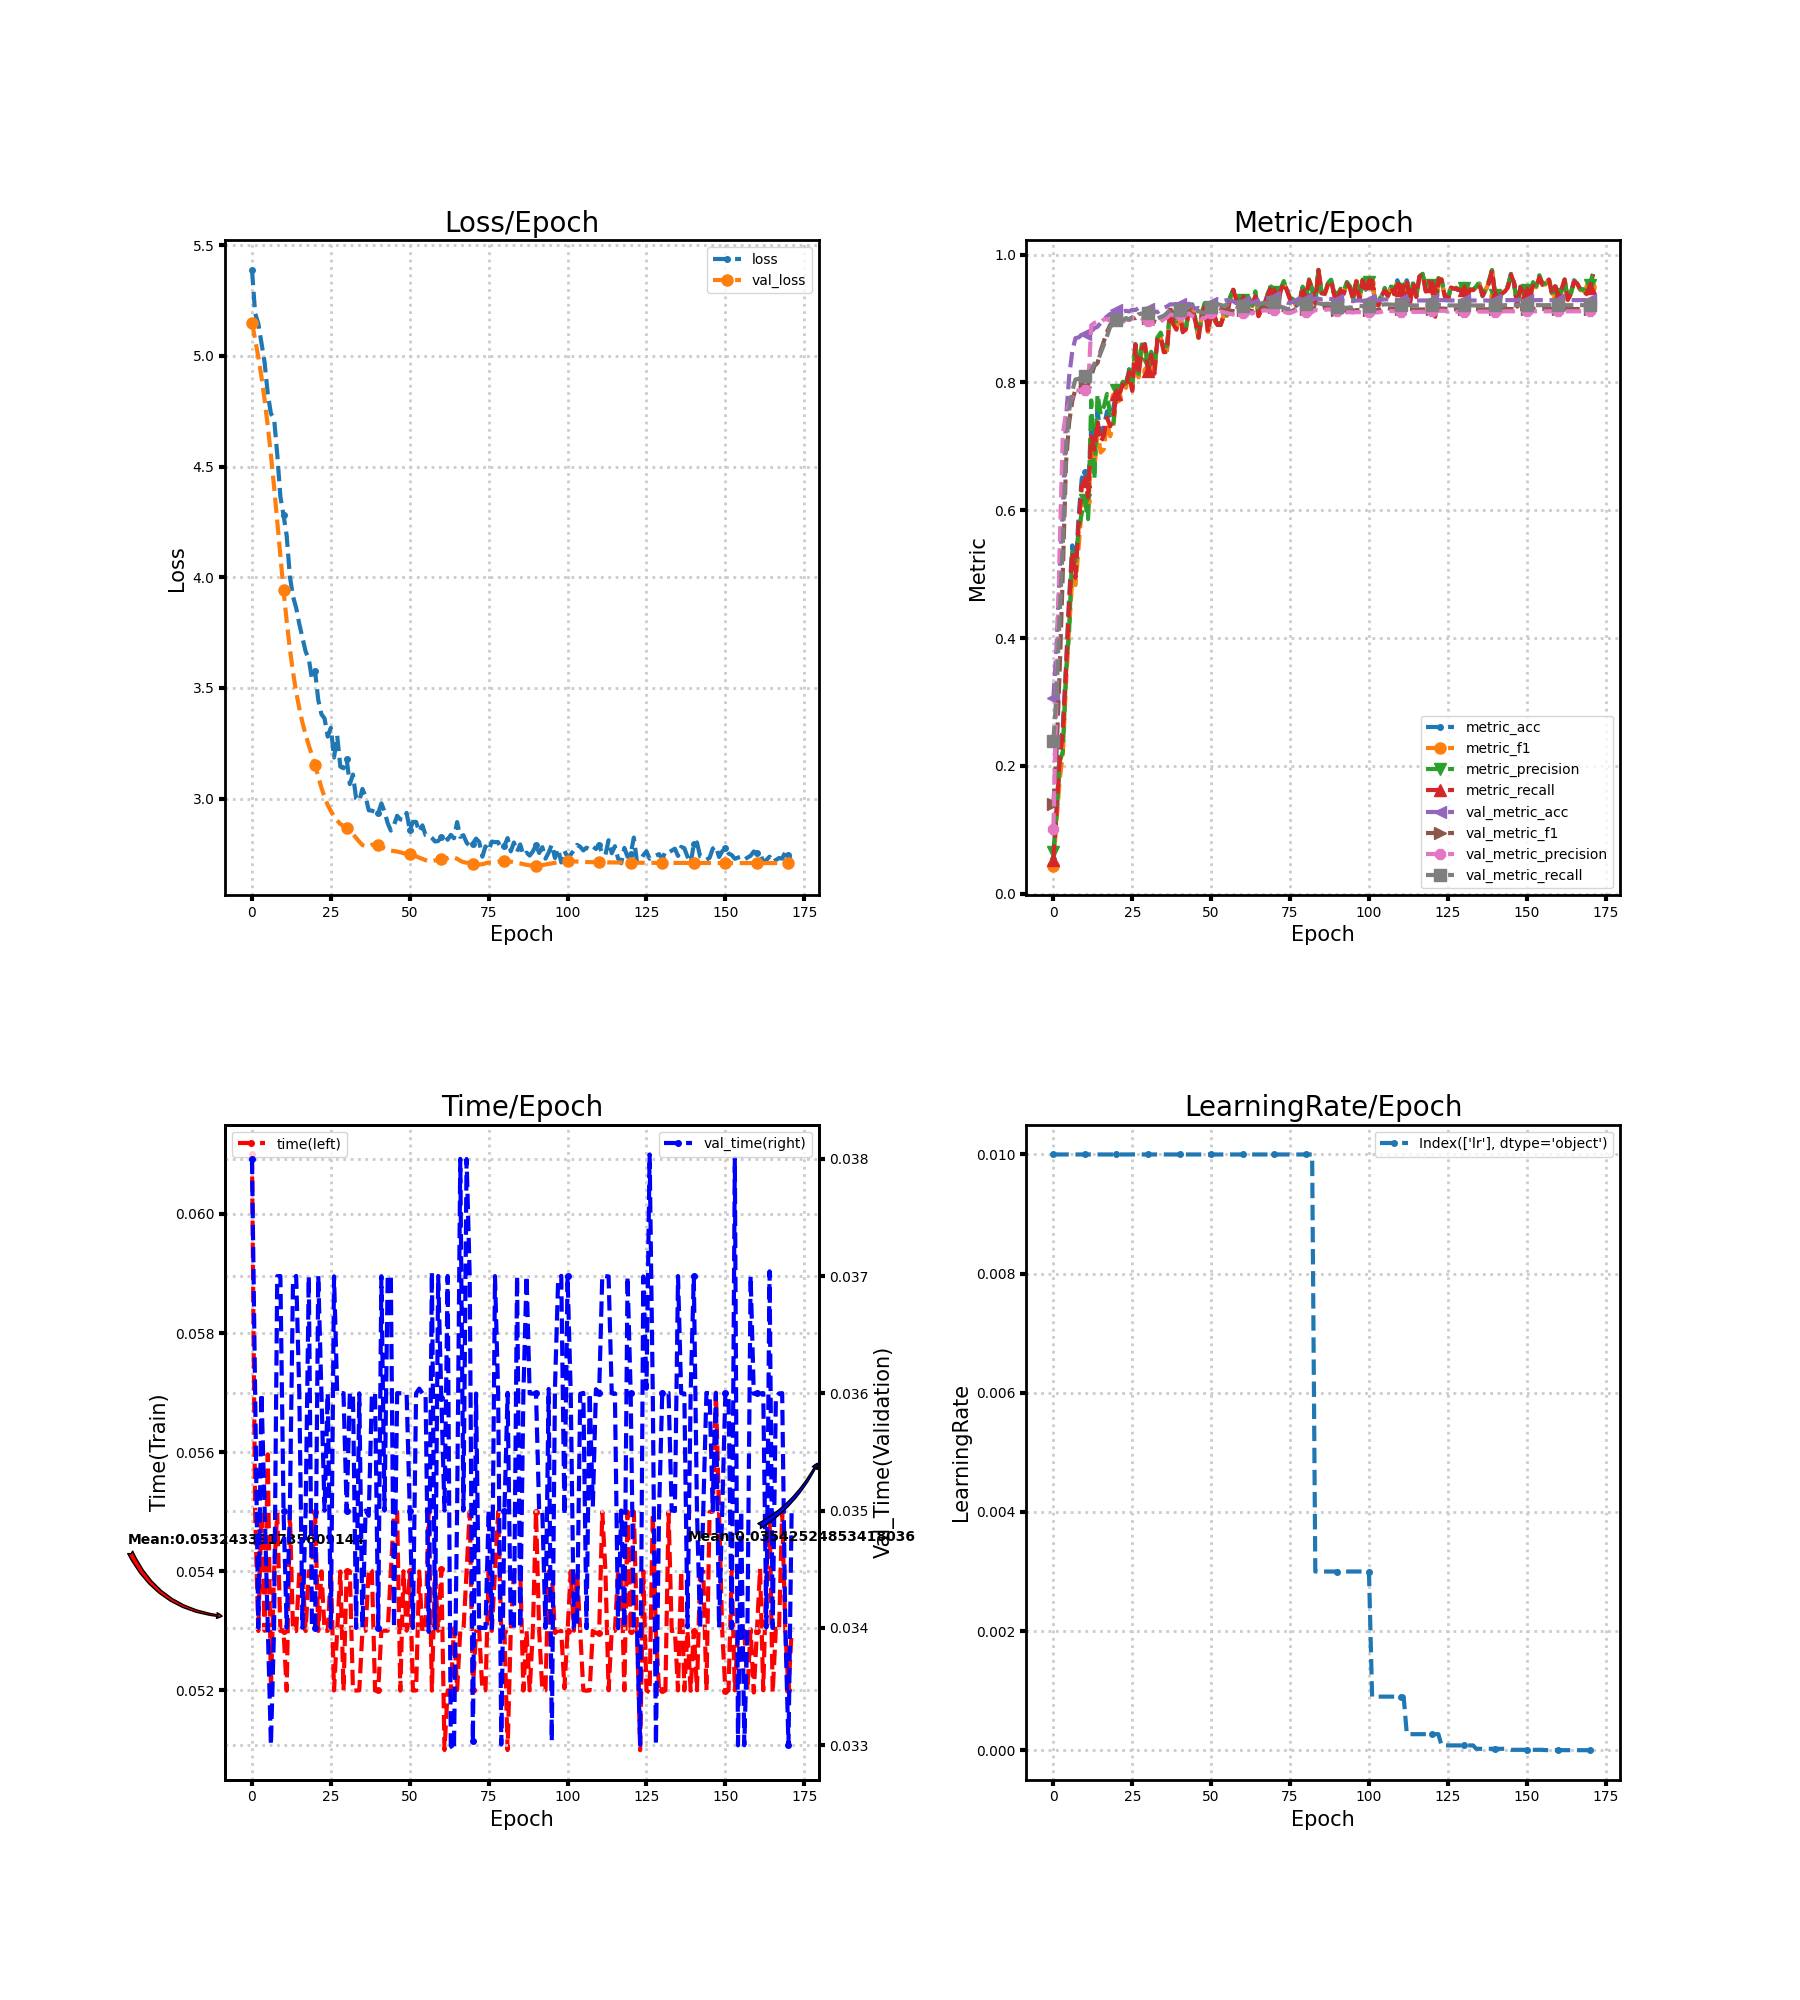

Source data for this figure (header and first rows):
loss, metric_acc, metric_f1, metric_precision, metric_recall, time, lr, val_loss, val_metric_acc, val_metric_f1, val_metric_precision, val_metric_recall, val_time
5.389, 0.055, 0.04407, 0.06519, 0.0531, 0.061, 0.01, 5.151, 0.3061, 0.1405, 0.1019, 0.2386, 0.038
5.192, 0.13, 0.1144, 0.1266, 0.1277, 0.055, 0.01, 5.075, 0.3856, 0.2214, 0.3167, 0.313, 0.036
5.147, 0.215, 0.178, 0.2064, 0.209, 0.053, 0.01, 4.995, 0.5039, 0.3492, 0.5414, 0.4371, 0.034
5.058, 0.26, 0.219, 0.2222, 0.2533, 0.055, 0.01, 4.906, 0.6017, 0.5036, 0.7203, 0.5464, 0.036
4.971, 0.355, 0.3281, 0.3477, 0.3474, 0.053, 0.01, 4.802, 0.7439, 0.6741, 0.7516, 0.6963, 0.03503
4.829, 0.465, 0.4151, 0.4122, 0.4548, 0.05596, 0.01, 4.684, 0.8094, 0.7373, 0.7653, 0.7559, 0.034
4.739, 0.545, 0.4943, 0.5395, 0.5343, 0.052, 0.01, 4.552, 0.8489, 0.7712, 0.777, 0.7869, 0.033
4.718, 0.505, 0.483, 0.52, 0.4943, 0.054, 0.01, 4.409, 0.8694, 0.7895, 0.7882, 0.8047, 0.034
4.556, 0.59, 0.5413, 0.5689, 0.5764, 0.055, 0.01, 4.253, 0.8706, 0.7904, 0.7874, 0.8056, 0.037
4.364, 0.65, 0.6049, 0.5957, 0.6364, 0.053, 0.01, 4.094, 0.8744, 0.793, 0.7882, 0.8089, 0.037
4.28, 0.66, 0.6153, 0.6155, 0.6455, 0.053, 0.01, 3.941, 0.8756, 0.7937, 0.788, 0.8099, 0.035
4.187, 0.635, 0.593, 0.5862, 0.6205, 0.052, 0.01, 3.801, 0.8783, 0.7963, 0.7898, 0.8122, 0.034
4.005, 0.73, 0.6949, 0.7719, 0.7158, 0.055, 0.01, 3.677, 0.88, 0.8101, 0.8896, 0.8193, 0.035
3.913, 0.71, 0.6638, 0.6491, 0.6948, 0.053, 0.01, 3.571, 0.885, 0.8258, 0.8931, 0.8295, 0.03696
3.862, 0.755, 0.7219, 0.7816, 0.7401, 0.053, 0.01, 3.481, 0.8872, 0.8307, 0.8951, 0.8329, 0.037
3.788, 0.72, 0.6903, 0.7497, 0.7073, 0.054, 0.01, 3.407, 0.8933, 0.8498, 0.8941, 0.8463, 0.036
3.726, 0.73, 0.6957, 0.7624, 0.717, 0.054, 0.01, 3.343, 0.8983, 0.8647, 0.8987, 0.8589, 0.034
3.664, 0.755, 0.7374, 0.782, 0.7452, 0.053, 0.01, 3.289, 0.9033, 0.8792, 0.8989, 0.8727, 0.03499
3.631, 0.745, 0.7159, 0.7482, 0.7313, 0.054, 0.01, 3.24, 0.9072, 0.8901, 0.8964, 0.8872, 0.037
3.54, 0.76, 0.7319, 0.736, 0.7449, 0.054, 0.01, 3.197, 0.9083, 0.8913, 0.8932, 0.891, 0.034
3.575, 0.79, 0.7779, 0.7886, 0.7821, 0.055, 0.01, 3.15, 0.9128, 0.8971, 0.8979, 0.8976, 0.034
3.445, 0.79, 0.7812, 0.7863, 0.7836, 0.053, 0.01, 3.099, 0.9111, 0.8958, 0.896, 0.8969, 0.037
3.381, 0.8, 0.7972, 0.8012, 0.797, 0.054, 0.01, 3.049, 0.9106, 0.8954, 0.8949, 0.8971, 0.036
3.362, 0.795, 0.7916, 0.7985, 0.7915, 0.053, 0.01, 3.007, 0.9122, 0.8996, 0.8994, 0.9008, 0.035
3.28, 0.82, 0.8161, 0.8207, 0.8165, 0.053, 0.01, 2.97, 0.9111, 0.8978, 0.8978, 0.8989, 0.036
3.319, 0.79, 0.786, 0.7932, 0.7868, 0.054, 0.01, 2.943, 0.9139, 0.9013, 0.9015, 0.902, 0.034
3.185, 0.86, 0.8587, 0.8622, 0.8596, 0.052, 0.01, 2.919, 0.9133, 0.9006, 0.9001, 0.9019, 0.037
3.284, 0.815, 0.808, 0.8136, 0.8126, 0.053, 0.01, 2.901, 0.9167, 0.9038, 0.9016, 0.9069, 0.036
3.144, 0.855, 0.8529, 0.8595, 0.8533, 0.054, 0.01, 2.885, 0.9167, 0.9032, 0.9, 0.9078, 0.036
3.137, 0.86, 0.8587, 0.8589, 0.8596, 0.052, 0.01, 2.876, 0.9156, 0.9022, 0.8972, 0.9094, 0.036
3.177, 0.82, 0.8174, 0.8293, 0.8186, 0.054, 0.01, 2.866, 0.915, 0.9013, 0.8962, 0.909, 0.035
3.065, 0.845, 0.8422, 0.8481, 0.8429, 0.054, 0.01, 2.855, 0.9133, 0.8984, 0.893, 0.9066, 0.036
3.108, 0.82, 0.8115, 0.8237, 0.8136, 0.052, 0.01, 2.84, 0.9111, 0.8953, 0.8913, 0.9022, 0.036
3, 0.87, 0.8683, 0.8706, 0.8693, 0.052, 0.01, 2.822, 0.91, 0.894, 0.8914, 0.9, 0.034
2.989, 0.87, 0.8697, 0.878, 0.8713, 0.052, 0.01, 2.805, 0.9139, 0.8974, 0.8955, 0.9026, 0.036
3.043, 0.85, 0.85, 0.8626, 0.8474, 0.053, 0.01, 2.79, 0.9167, 0.9005, 0.8992, 0.9043, 0.034
3.008, 0.85, 0.8503, 0.8563, 0.8481, 0.053, 0.01, 2.784, 0.9189, 0.9043, 0.9016, 0.9087, 0.035
2.947, 0.915, 0.9138, 0.9172, 0.9136, 0.05404, 0.01, 2.785, 0.9222, 0.9096, 0.9063, 0.9141, 0.03496
2.945, 0.895, 0.8921, 0.9001, 0.8909, 0.054, 0.01, 2.791, 0.9222, 0.9097, 0.9062, 0.9147, 0.036
2.939, 0.885, 0.8843, 0.8959, 0.8826, 0.052, 0.01, 2.794, 0.9228, 0.9103, 0.907, 0.915, 0.036
2.934, 0.915, 0.9126, 0.915, 0.9124, 0.052, 0.01, 2.79, 0.9222, 0.9089, 0.9056, 0.9138, 0.034
2.978, 0.88, 0.8778, 0.8828, 0.8786, 0.053, 0.01, 2.782, 0.9217, 0.9088, 0.9055, 0.9148, 0.037
2.941, 0.885, 0.8825, 0.886, 0.8836, 0.053, 0.01, 2.774, 0.9211, 0.9083, 0.9054, 0.9153, 0.035
2.889, 0.915, 0.915, 0.9186, 0.9167, 0.053, 0.01, 2.767, 0.9233, 0.9114, 0.9081, 0.9187, 0.037
2.855, 0.92, 0.9175, 0.9224, 0.9177, 0.054, 0.01, 2.764, 0.9189, 0.9067, 0.9038, 0.914, 0.037
2.88, 0.895, 0.8962, 0.8999, 0.8954, 0.055, 0.01, 2.763, 0.9156, 0.9037, 0.9018, 0.9102, 0.034
2.922, 0.87, 0.8698, 0.8708, 0.8706, 0.055, 0.01, 2.76, 0.9167, 0.9046, 0.9015, 0.912, 0.036
2.906, 0.905, 0.9031, 0.9092, 0.9037, 0.052, 0.01, 2.757, 0.9156, 0.9024, 0.9001, 0.9091, 0.036
2.904, 0.92, 0.9192, 0.9246, 0.9184, 0.054, 0.01, 2.753, 0.9161, 0.9033, 0.9011, 0.9095, 0.036
2.935, 0.88, 0.8791, 0.8829, 0.8782, 0.053, 0.01, 2.75, 0.9217, 0.9081, 0.9048, 0.9142, 0.036
2.857, 0.91, 0.9092, 0.9131, 0.9092, 0.054, 0.01, 2.749, 0.925, 0.9124, 0.9092, 0.918, 0.035
2.895, 0.9, 0.898, 0.8994, 0.8989, 0.052, 0.01, 2.744, 0.9272, 0.9152, 0.9112, 0.9211, 0.034
2.895, 0.89, 0.889, 0.8934, 0.8901, 0.052, 0.01, 2.739, 0.93, 0.9174, 0.9134, 0.9227, 0.036
2.85, 0.89, 0.8889, 0.8898, 0.8901, 0.054, 0.01, 2.733, 0.9289, 0.9157, 0.9114, 0.9212, 0.03604
2.879, 0.905, 0.9066, 0.9128, 0.9044, 0.05296, 0.01, 2.728, 0.9278, 0.9141, 0.9097, 0.9199, 0.036
2.835, 0.905, 0.9043, 0.906, 0.9064, 0.053, 0.01, 2.721, 0.9289, 0.9143, 0.9087, 0.9221, 0.036
2.834, 0.93, 0.9308, 0.9339, 0.9304, 0.05504, 0.01, 2.717, 0.9278, 0.9125, 0.9072, 0.9203, 0.03397
2.822, 0.945, 0.9441, 0.945, 0.9449, 0.052, 0.01, 2.717, 0.9272, 0.9117, 0.9063, 0.9206, 0.03704
2.806, 0.93, 0.93, 0.934, 0.9295, 0.05397, 0.01, 2.72, 0.9239, 0.9097, 0.905, 0.9185, 0.034
2.808, 0.925, 0.9238, 0.9268, 0.9235, 0.053, 0.01, 2.723, 0.9256, 0.9131, 0.9094, 0.9205, 0.037
... 112 more rows
